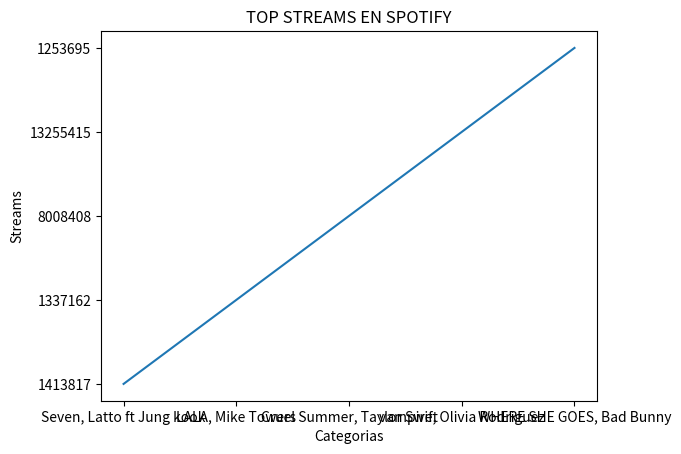

Here is the Python script that generated this plot:
import matplotlib.pyplot as plt

canciones = ['Seven, Latto ft Jung kook', 'LALA, Mike Towers', 'Cruel Summer, Taylor Swift', 'vampire, Olivia Rodriguez', 'WHERE SHE GOES, Bad Bunny']
streams = ['1413817', '1337162','8008408', '13255415', '1253695']

plt.plot(canciones, streams)

plt.title('TOP STREAMS EN SPOTIFY')
plt.xlabel('Categorias')
plt.ylabel('Streams')

plt.show()